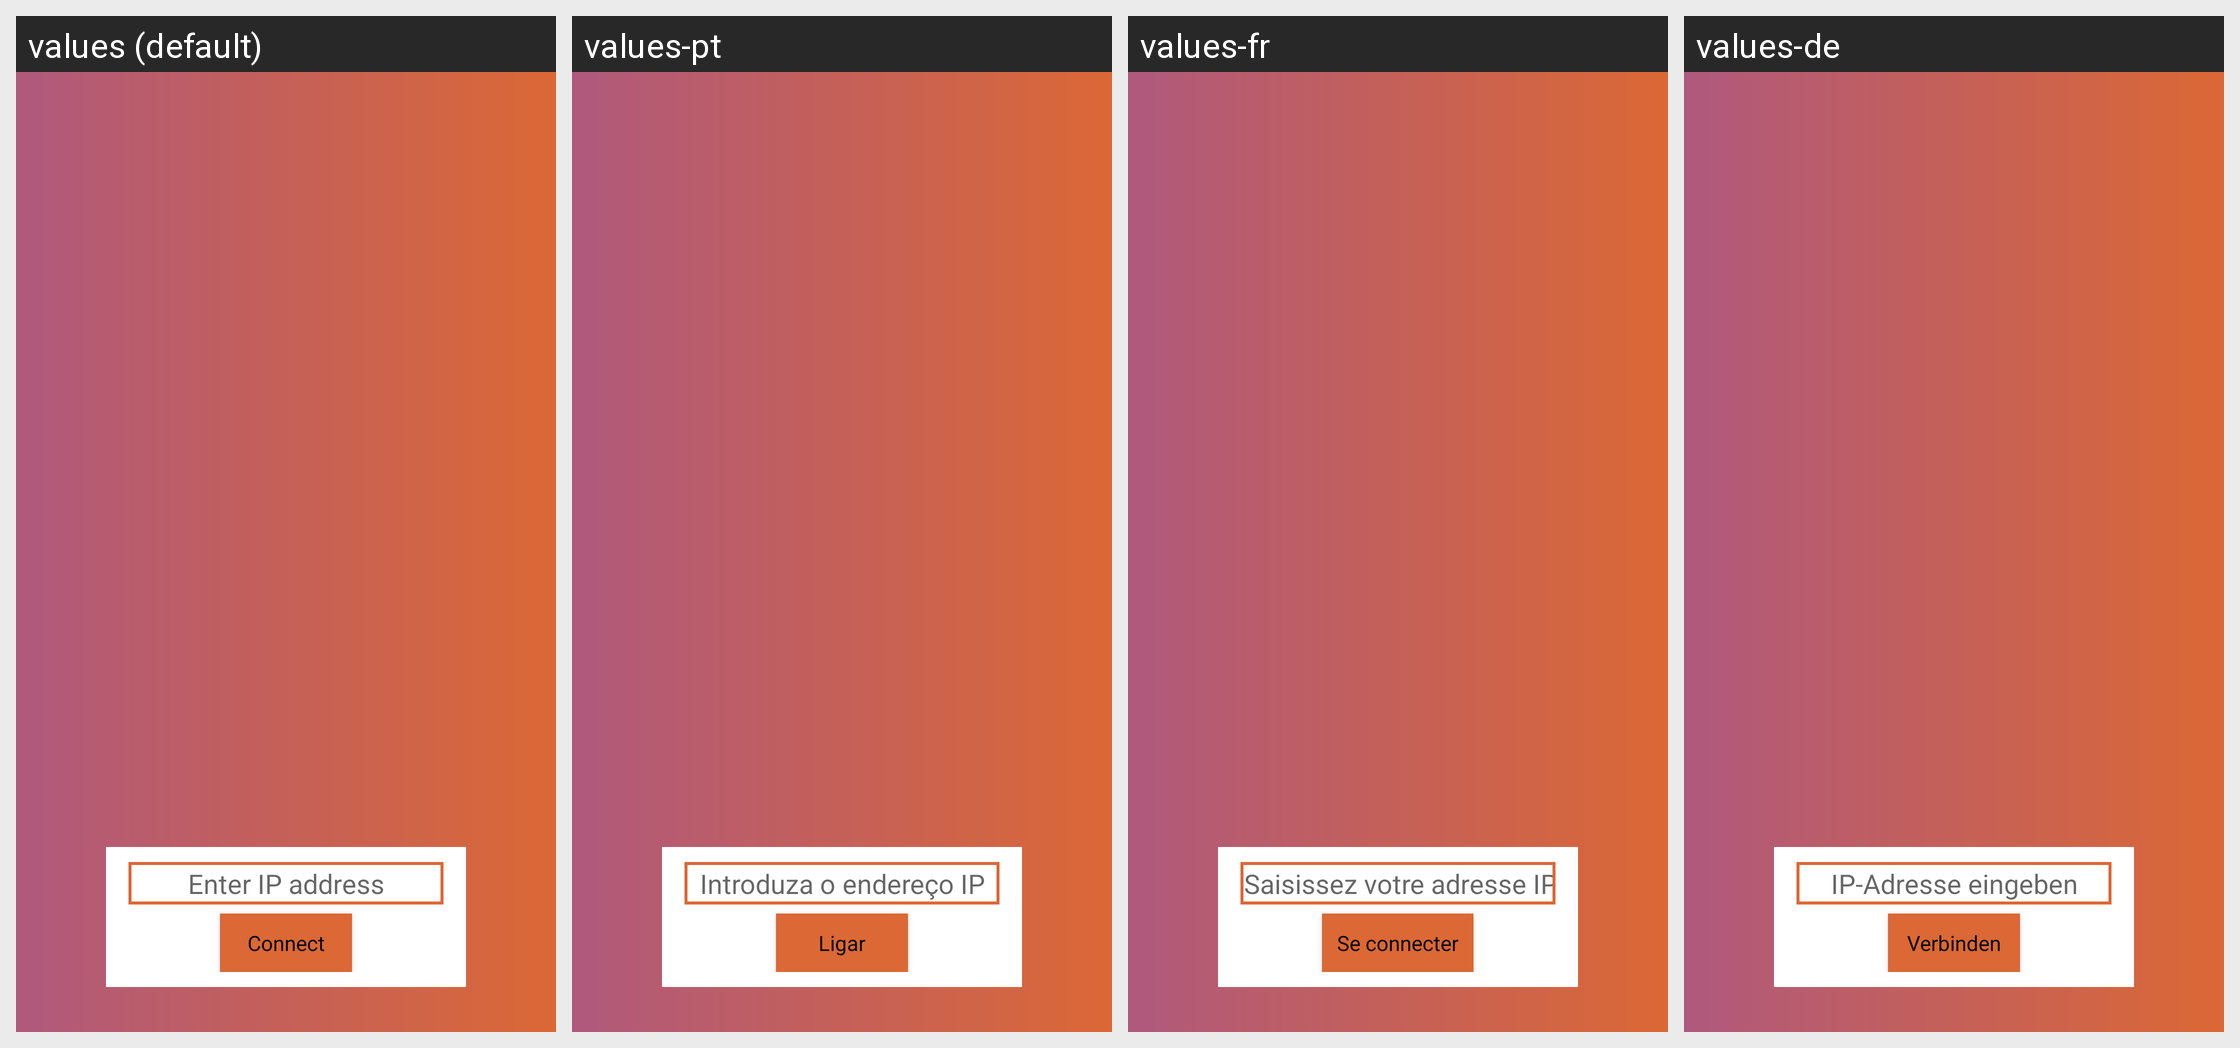

The Android screen above is rendered under several locales of the same app. Produce the string resources it draws, with the default and per-locale values.
Android screen res/layout/connectdialog.xml rendered under 4 locales, left to right: values (default), values-pt, values-fr, values-de. Device: Nexus 5 (rendered at 1080×1920; each locale shown at half size, 540×960, under a caption strip naming it); theme Theme.MaterialComponents.DayNight.NoActionBar.
Other locales in the repository, not shown: values-cs, values-es, values-et, values-fi, values-hr, values-it, values-ka, values-ko, values-my, values-nl, values-pl, values-ru, values-tr, values-uk, values-uz.
Strings drawn on this screen, with the default value and each locale's value (text and hints the layout hard-codes, and strings that could not be matched under every locale, appear in the picture but are not listed):

connectdialog_ip_hint
  values: Enter IP address
  values-pt: Introduza o endereço IP
  values-fr: Saisissez votre adresse IP
  values-de: IP-Adresse eingeben

connectdialog_connect
  values: Connect
  values-pt: Ligar
  values-fr: Se connecter
  values-de: Verbinden
